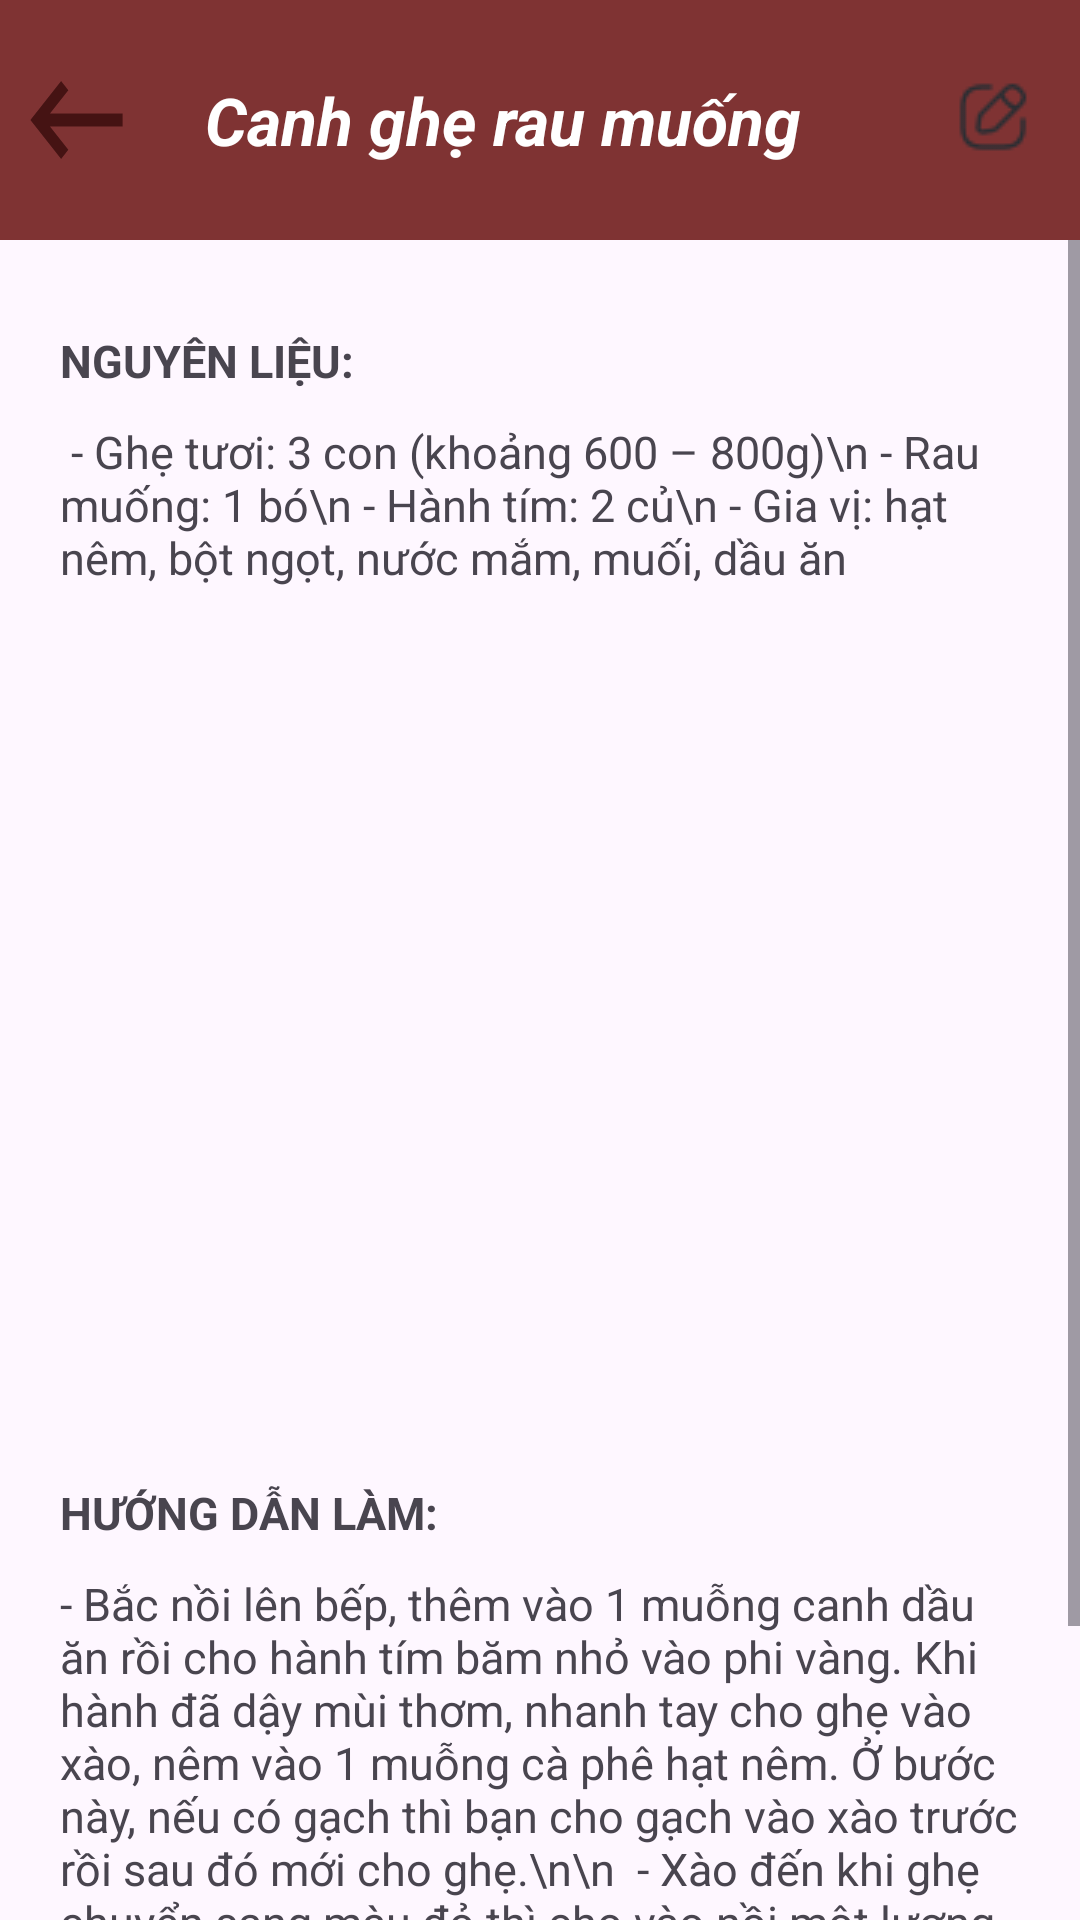

The Android layout XML behind this screen, and the referenced resources:
<!-- AndroidManifest.xml: application theme Theme.AppMasterChef -->
<!-- res/layout/detailfood_activity.xml -->
<?xml version="1.0" encoding="utf-8"?>
<LinearLayout xmlns:android="http://schemas.android.com/apk/res/android"
    xmlns:app="http://schemas.android.com/apk/res-auto"
    xmlns:tools="http://schemas.android.com/tools"
    android:layout_width="match_parent"
    android:layout_height="match_parent"
    android:orientation="vertical"
    tools:context=".Details_Food">
    <androidx.constraintlayout.widget.ConstraintLayout
        android:layout_width="match_parent"
        android:background="#7F3333"
        android:layout_height="80dp">

        <TextView
            android:id="@+id/textViewct"
            android:layout_width="wrap_content"
            android:layout_height="match_parent"
            android:gravity="center"
            android:text="Canh ghẹ rau muống"
            android:textColor="@color/white"
            android:textSize="22dp"
            android:textStyle="bold|italic"
            app:layout_constraintBottom_toBottomOf="parent"
            app:layout_constraintEnd_toEndOf="@+id/btnNote"
            app:layout_constraintHorizontal_bias="0.432"
            app:layout_constraintStart_toStartOf="parent"
            app:layout_constraintTop_toTopOf="parent"
            app:layout_constraintVertical_bias="0.0" />

        <ImageButton
            android:id="@+id/btnNote"
            android:layout_width="50dp"
            android:layout_height="50dp"
            android:layout_marginEnd="4dp"
            android:background="#7F3333"
            app:layout_constraintBottom_toBottomOf="parent"
            app:layout_constraintEnd_toEndOf="parent"
            app:layout_constraintTop_toTopOf="parent"
            app:layout_constraintVertical_bias="0.466"
            app:srcCompat="@drawable/note" />

        <ToggleButton
            android:id="@+id/btnLove"
            android:layout_width="32dp"
            android:layout_height="35dp"
            android:layout_marginEnd="56dp"
            android:background="@drawable/love"
            android:textOff=""
            android:textOn=""
            app:layout_constraintBottom_toBottomOf="parent"
            app:layout_constraintEnd_toEndOf="parent"
            app:layout_constraintTop_toTopOf="parent"
            app:layout_constraintVertical_bias="0.511" />

        <ImageView
            android:id="@+id/btnBack"
            android:layout_width="41dp"
            android:layout_height="52dp"
            android:layout_marginLeft="5dp"
            android:background="@drawable/ic_back"
            app:layout_constraintBottom_toBottomOf="parent"
            app:layout_constraintStart_toStartOf="parent"
            app:layout_constraintTop_toTopOf="parent"
            />
    </androidx.constraintlayout.widget.ConstraintLayout>

    <ScrollView
        android:layout_width="match_parent"
        android:layout_height="match_parent">

        <LinearLayout
            android:layout_width="match_parent"
            android:layout_height="match_parent"
            android:orientation="vertical"
            android:padding="20dp">


            <TextView
                android:id="@+id/textView5"
                android:layout_width="match_parent"
                android:layout_height="wrap_content"
                android:layout_marginTop="10dp"
                android:text="NGUYÊN LIỆU:"
                android:textSize="15dp"
                android:textStyle="bold" />

            <TextView
                android:id="@+id/tvNL"
                android:layout_width="match_parent"
                android:layout_height="wrap_content"
                android:layout_marginTop="10dp"
                android:text="
- Ghẹ tươi: 3 con (khoảng 600 – 800g)\n
- Rau muống: 1 bó\n
- Hành tím: 2 củ\n
- Gia vị: hạt nêm, bột ngọt, nước mắm, muối, dầu ăn"
                android:textSize="15dp" />

            <ImageView
                android:id="@+id/imgHD"
                android:layout_width="match_parent"
                android:layout_height="268dp"
                android:layout_marginTop="10dp" />

            <TextView
                android:id="@+id/textView10"
                android:layout_width="match_parent"
                android:layout_height="wrap_content"
                android:layout_marginTop="20dp"
                android:text="HƯỚNG DẪN LÀM:"
                android:textSize="15dp"
                android:textStyle="bold" />

            <TextView
                android:id="@+id/tvHD"
                android:layout_width="match_parent"
                android:layout_height="wrap_content"
                android:layout_marginTop="10dp"
                android:text="- Bắc nồi lên bếp, thêm vào 1 muỗng canh dầu ăn rồi cho hành tím băm nhỏ vào phi vàng. Khi hành đã dậy mùi thơm, nhanh tay cho ghẹ vào xào, nêm vào 1 muỗng cà phê hạt nêm. Ở bước này, nếu có gạch thì bạn cho gạch vào xào trước rồi sau đó mới cho ghẹ.\n\n

- Xào đến khi ghẹ chuyển sang màu đỏ thì cho vào nồi một lượng nước đủ dùng, mở lửa lớn. Khi nước sôi và thịt ghẹ đã chín, nêm nếm lại với nước mắm, hạt nêm cho vừa miệng.\n\n
- Cho rau muống vào, đợi nước sôi lại nêm thêm 1/2 muỗng cà phê bột ngọt rồi tắt bếp.
  "
                android:textSize="15dp" />

        </LinearLayout>

    </ScrollView>
</LinearLayout>
<!-- resources referenced by this layout -->
<resources>
  <!-- drawable ic_back (drawable) -->
  <vector android:autoMirrored="true" android:height="24dp"
      android:tint="#451313" android:viewportHeight="24"
      android:viewportWidth="24" android:width="24dp" xmlns:android="http://schemas.android.com/apk/res/android">
      <path android:fillColor="@android:color/white" android:pathData="M21,11H6.83l3.58,-3.59L9,6l-6,6 6,6 1.41,-1.41L6.83,13H21z"/>
  </vector>
  <!-- drawable note: png bitmap (drawable, 740 bytes) -->
  <style name="Theme.AppMasterChef" parent="Base.Theme.AppMasterChef" />
  <style name="Base.Theme.AppMasterChef" parent="Theme.Material3.DayNight.NoActionBar">
          
          
      </style>
  <!-- not gathered from this repository: default colours our renderer supplied (Android Studio template values) -->
  <color name="white">#FFFFFFFF</color>
</resources>
